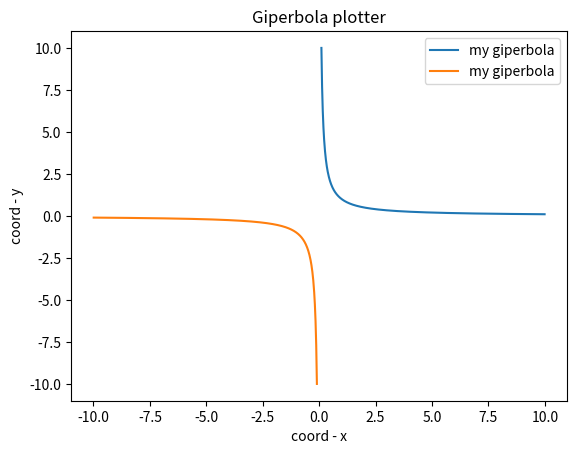

Source code (Python):
import matplotlib.pyplot as plt
import numpy as np
 
def giperbola_plotter(k=1, title='Giperbola plotter'):
    x = np.arange(0.1, 10, 0.01)
    y = k/x
    x1 = np.arange(-0.1, -10, -0.01)
    y1 = k/x1

    plt.plot(x, y, label='my giperbola')
    plt.plot(x1, y1, label='my giperbola')
    plt.xlabel('coord - x')
    plt.ylabel('coord - y')
    plt.title(title)
    plt.legend()
    plt.savefig('pic_3.png')

giperbola_plotter()